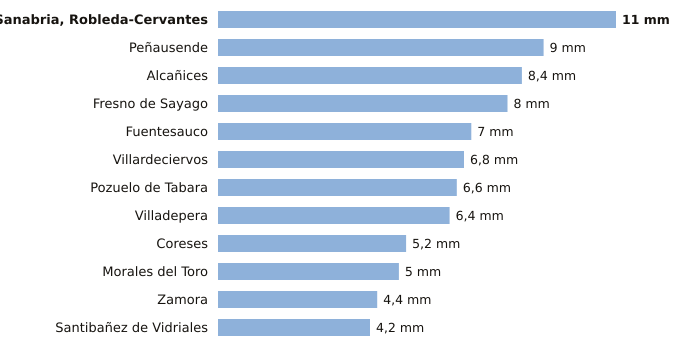

Values plotted in this chart, from the file beside it:
estacion, provincia, indicativo, mm_6_dias_anteriores, mm_hoy, mm_7_dias, horas_de_hoy
Sanabria, Robleda-Cervantes, Zamora, 2766E, 11.0, 0.0, 11.0, 6
Peñausende, Zamora, 2882D, 9.0, 0.0, 9.0, 6
Alcañices, Zamora, 2966D, 8.4, 0.0, 8.4, 5
Fresno de Sayago, Zamora, 2885K, 8.0, 0.0, 8.0, 5
Fuentesauco, Zamora, 2555B, 7.0, 0.0, 7.0, 5
Villardeciervos, Zamora, 2775X, 6.8, 0.0, 6.8, 6
Pozuelo de Tabara, Zamora, 2789H, 6.6, 0.0, 6.6, 4
Villadepera, Zamora, 2804F, 6.4, 0.0, 6.4, 3
Coreses, Zamora, 2565, 5.2, 0.0, 5.2, 6
Morales del Toro, Zamora, 2536D, 5.0, 0.0, 5.0, 3
Zamora, Zamora, 2614, 4.4, 0.0, 4.4, 6
Santibañez de Vidriales, Zamora, 2777K, 4.2, 0.0, 4.2, 2
